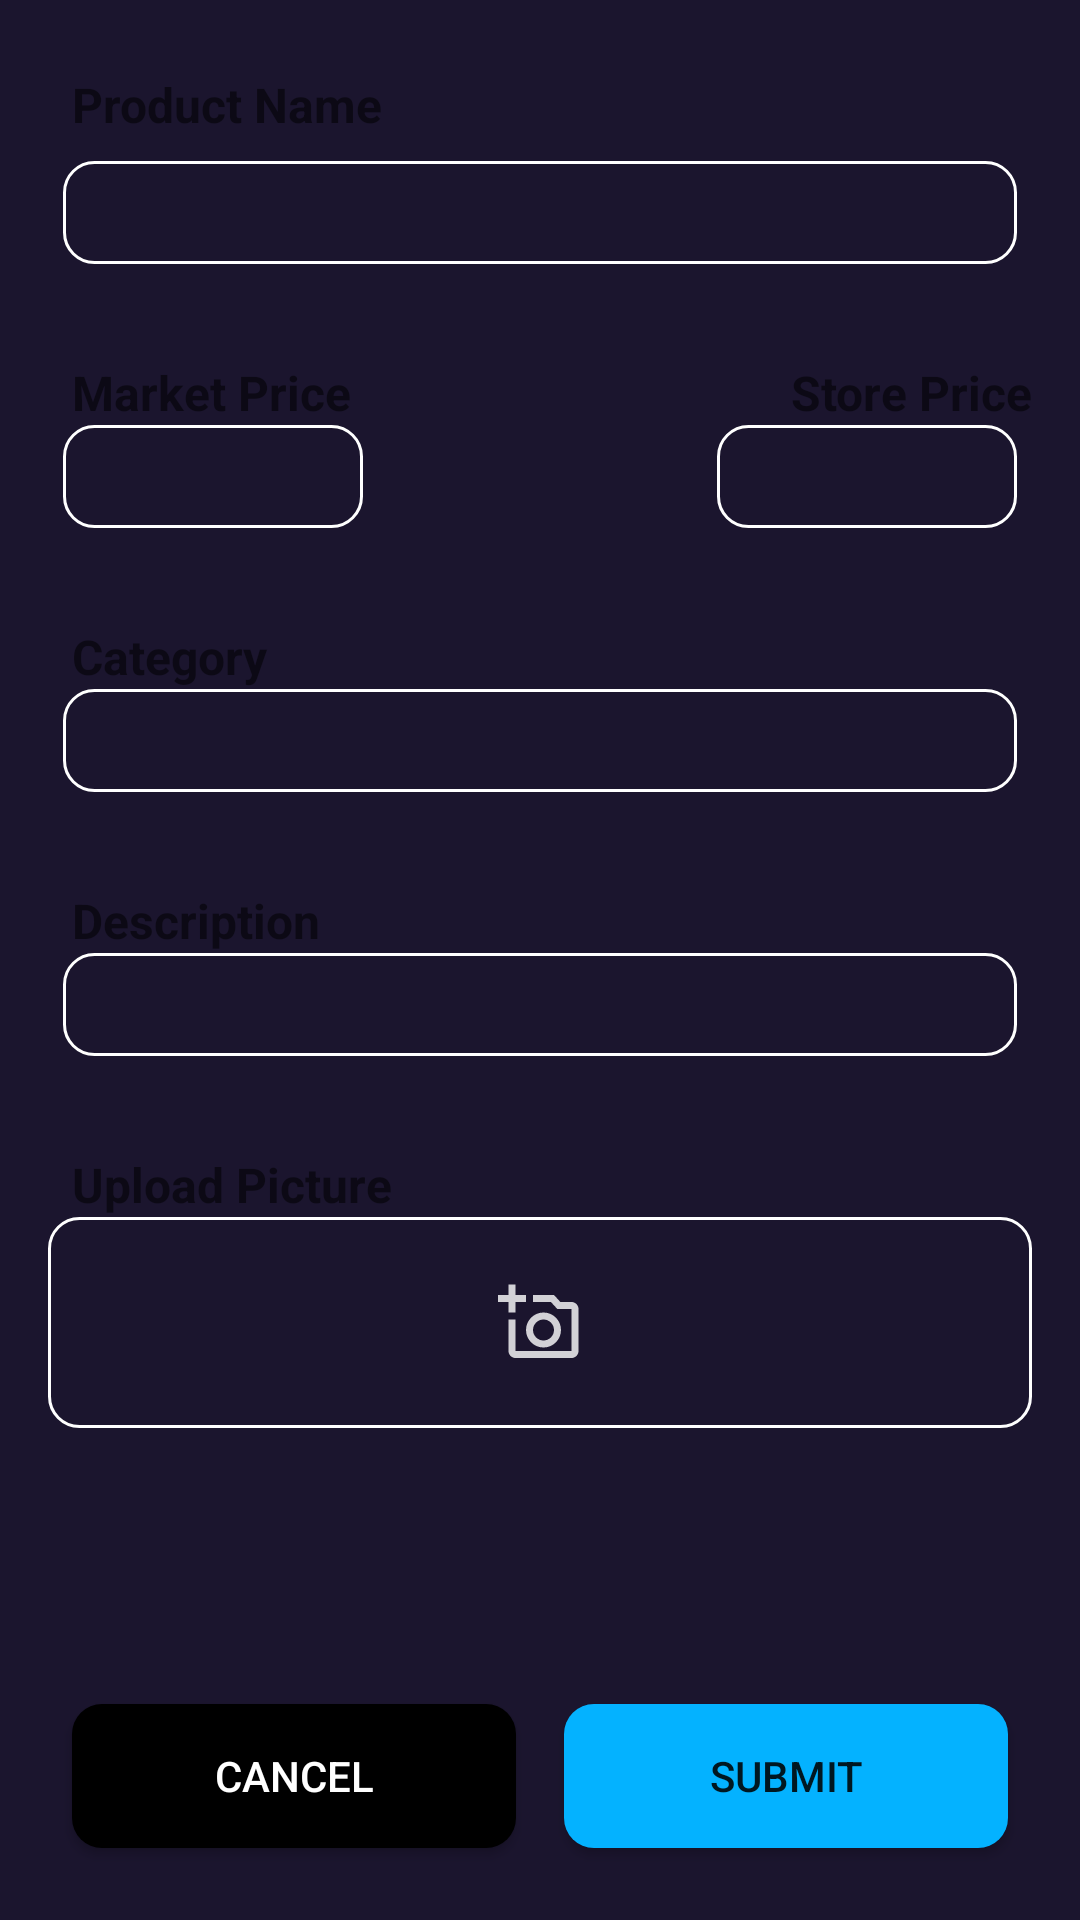

Layout XML and referenced resources for this Android screen:
<!-- AndroidManifest.xml: application theme Theme.MyApplication -->
<!-- res/layout/product_page.xml -->
<?xml version="1.0" encoding="utf-8"?>
<RelativeLayout
    xmlns:android="http://schemas.android.com/apk/res/android"
    xmlns:tools="http://schemas.android.com/tools"
    android:layout_width="match_parent"
    android:layout_height="match_parent"
    android:orientation="vertical"
    tools:ignore="HardcodedText"
    android:padding="16dp">

    <TextView
        android:id="@+id/product_title_text"
        android:layout_width="wrap_content"
        android:layout_height="wrap_content"
        android:layout_margin="8dp"
        android:text="Product Name"
        android:textSize="16sp"
        android:textStyle="bold" />

    <EditText
        android:id="@+id/product_title"
        android:layout_width="match_parent"
        android:layout_height="wrap_content"
        android:layout_below="@id/product_title_text"
        android:layout_marginLeft="5dp"
        android:layout_marginRight="5dp"
        android:inputType="text"
        android:padding="5dp"
        android:background="@drawable/edit_text_border"/>

    <TextView
        android:id="@+id/product_marketPrice_text"
        android:layout_width="wrap_content"
        android:layout_height="wrap_content"
        android:layout_below="@id/product_title"
        android:layout_marginTop="32dp"
        android:layout_marginStart="8dp"
        android:text="Market Price"
        android:textSize="16sp"
        android:textStyle="bold" />

    <EditText
        android:id="@+id/product_marketPrice"
        android:layout_width="100dp"
        android:layout_height="wrap_content"
        android:layout_below="@id/product_marketPrice_text"
        android:layout_marginLeft="5dp"
        android:layout_marginRight="5dp"
        android:inputType="numberDecimal"
        android:padding="5dp"
        android:drawableStart="@drawable/rupee"
        android:drawableTint="@color/white"
        android:background="@drawable/edit_text_border"/>
    <TextView
        android:id="@+id/product_storePrice_text"
        android:layout_width="wrap_content"
        android:layout_height="wrap_content"
        android:layout_alignParentEnd="true"
        android:layout_below="@id/product_title"
        android:layout_marginTop="32dp"
        android:layout_marginStart="8dp"

        android:text="Store Price"
        android:textSize="16sp"
        android:textStyle="bold" />

    <EditText
        android:id="@+id/product_storePrice"
        android:layout_width="100dp"
        android:layout_height="wrap_content"
        android:layout_marginLeft="5dp"
        android:layout_marginRight="5dp"
        android:layout_below="@id/product_storePrice_text"
        android:layout_alignParentEnd="true"
        android:drawableTint="@color/white"
        android:inputType="numberDecimal"
        android:padding="5dp"
        android:drawableStart="@drawable/rupee"
        android:background="@drawable/edit_text_border"/>

    <TextView
        android:id="@+id/product_category_text"
        android:layout_width="wrap_content"
        android:layout_height="wrap_content"
        android:layout_below="@id/product_marketPrice"
        android:layout_marginTop="32dp"
        android:layout_marginStart="8dp"
        android:text="Category"
        android:textSize="16sp"
        android:textStyle="bold" />

    <EditText
        android:id="@+id/product_category"
        android:layout_width="match_parent"
        android:layout_height="wrap_content"
        android:layout_marginLeft="5dp"
        android:layout_marginRight="5dp"
        android:layout_below="@id/product_category_text"
        android:inputType="textMultiLine"
        android:maxLines="6"
        android:padding="5dp"
        android:background="@drawable/edit_text_border"/>

    <TextView
        android:id="@+id/product_details_text"
        android:layout_width="wrap_content"
        android:layout_height="wrap_content"
        android:layout_below="@id/product_category"
        android:layout_marginTop="32dp"
        android:layout_marginStart="8dp"
        android:text="Description"
        android:textSize="16sp"
        android:textStyle="bold" />

    <EditText
        android:id="@+id/product_details"
        android:layout_width="match_parent"
        android:layout_height="wrap_content"
        android:layout_marginLeft="5dp"
        android:layout_marginRight="5dp"
        android:layout_below="@id/product_details_text"
        android:inputType="textMultiLine"
        android:maxLines="6"
        android:padding="5dp"
        android:background="@drawable/edit_text_border"/>
    <TextView
        android:id="@+id/product_upload_text"
        android:layout_width="wrap_content"
        android:layout_height="wrap_content"
        android:layout_below="@id/product_details"
        android:layout_marginTop="32dp"
        android:layout_marginStart="8dp"
        android:text="Upload Picture"
        android:textSize="16sp"
        android:textStyle="bold" />
    <ImageButton
        android:id="@+id/product_upload"
        android:layout_width="match_parent"
        android:layout_height="wrap_content"
        android:layout_below="@id/product_upload_text"
        android:src="@drawable/upload"
        android:scaleType="centerCrop"
        android:padding="150dp"
        android:layout_above="@id/cancelAndSubmit"
        android:layout_marginBottom="84dp"
        tools:ignore="ContentDescription"
        android:background="@drawable/edit_text_border"/>
    <LinearLayout
        android:id="@+id/cancelAndSubmit"
        android:layout_width="match_parent"
        android:layout_height="wrap_content"
        android:layout_alignParentBottom="true"
        android:weightSum="2">
        <android.widget.Button
            android:id="@+id/cancel_button"
            android:layout_width="0dp"
            android:layout_height="wrap_content"
            android:layout_weight = "1"
            android:text="Cancel"
            android:background="@drawable/button_border"
            android:backgroundTint="@color/black"
            android:textColor="@color/white"
            android:layout_margin="8dp"/>
        <android.widget.Button
            android:id="@+id/submit_area"
            android:layout_width="0dp"
            android:layout_height="wrap_content"
            android:text="Submit"
            android:layout_weight="1"
            android:background="@drawable/button_border"
            android:backgroundTint="#04B2FF"
            android:layout_margin="8dp"/>
    </LinearLayout>

</RelativeLayout>
<!-- resources referenced by this layout -->
<resources>
  <!-- drawable button_border (drawable) -->
  <?xml version="1.0" encoding="utf-8"?>
  <shape xmlns:android="http://schemas.android.com/apk/res/android"
      android:shape="rectangle">
  
      
      <solid android:color="#888888"></solid>
  
      
      <corners android:radius="10dp"></corners>
  
  </shape>
  <!-- drawable edit_text_border (drawable) -->
  <?xml version="1.0" encoding="utf-8"?>
  <shape xmlns:android="http://schemas.android.com/apk/res/android"
      android:shape="rectangle">
      <solid android:color="#00000000" />
      <stroke android:width="1dip" android:color="#ffffff" />
      <corners android:radius="10dp"></corners>
  </shape>
  <!-- drawable upload (drawable-anydpi) -->
  <vector xmlns:android="http://schemas.android.com/apk/res/android"
      android:width="24dp"
      android:height="24dp"
      android:viewportWidth="24"
      android:viewportHeight="24"
      android:tint="#FFFFFF"
      android:alpha="0.8">
    <path
        android:fillColor="@android:color/white"
        android:pathData="M21,6h-3.17L16,4h-6v2h5.12l1.83,2L21,8v12L5,20v-9L3,11v9c0,1.1 0.9,2 2,2h16c1.1,0 2,-0.9 2,-2L23,8c0,-1.1 -0.9,-2 -2,-2zM8,14c0,2.76 2.24,5 5,5s5,-2.24 5,-5 -2.24,-5 -5,-5 -5,2.24 -5,5zM13,11c1.65,0 3,1.35 3,3s-1.35,3 -3,3 -3,-1.35 -3,-3 1.35,-3 3,-3zM5,6h3L8,4L5,4L5,1L3,1v3L0,4v2h3v3h2z"/>
  </vector>
  <style name="Theme.MyApplication" parent="Theme.MaterialComponents.DayNight.DarkActionBar">
          
          <item name="colorPrimary">@color/purple_500</item>
          <item name="colorPrimaryVariant">@color/purple_700</item>
          <item name="colorOnPrimary">@color/white</item>
          
          <item name="colorSecondary">@color/teal_200</item>
          <item name="colorSecondaryVariant">@color/teal_700</item>
          <item name="colorOnSecondary">@color/black</item>
          
          <item name="android:statusBarColor" tools:targetApi="l">?attr/colorPrimaryVariant</item>
          
          <item name="android:windowBackground">#1b152e</item>
      </style>
  <!-- not gathered from this repository: default colours our renderer supplied (Android Studio template values) -->
  <color name="purple_500">#FF6200EE</color>
  <color name="purple_700">#FF3700B3</color>
  <color name="teal_200">#FF03DAC5</color>
  <color name="teal_700">#FF018786</color>
  <color name="black">#FF000000</color>
  <color name="white">#FFFFFFFF</color>
</resources>
